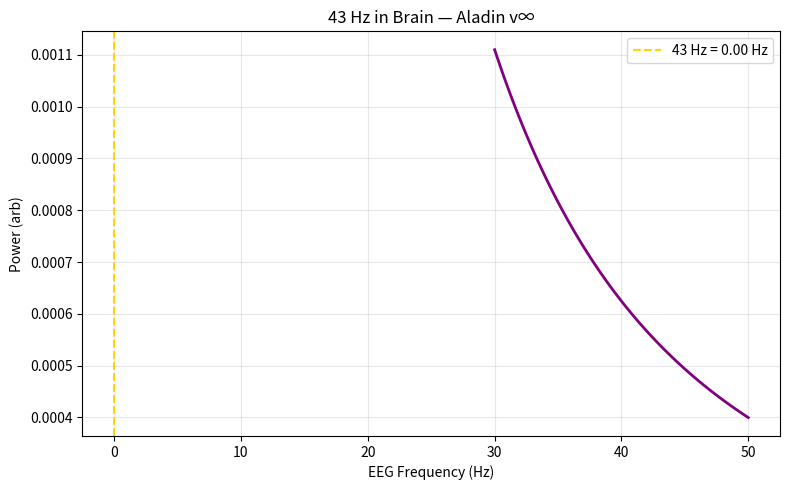

Reproduce this figure in Python.
import numpy as np
import matplotlib.pyplot as plt

# Brain parameters
B = 1e-12  # T (neuromagnetic)
rho = 1000  # kg/m^3 (brain tissue)
mu0 = 4 * np.pi * 1e-7
v_A = B / np.sqrt(mu0 * rho)

# Neural filament
L = 1e-3  # m (1 mm)
theta = 88 * np.pi / 180

# Frequency
f = (v_A * np.cos(theta)) / L

print(f"Brain Alfvén speed: {v_A:.2e} m/s")
print(f"Neural 43 Hz: {f:.2f} Hz")

# EEG spectrum
freqs = np.linspace(30, 50, 100)
power = 1 / (1 + ((freqs - f)/1)**2)

plt.figure(figsize=(8,5))
plt.plot(freqs, power, 'purple', lw=2)
plt.axvline(f, color='gold', ls='--', label=f'43 Hz = {f:.2f} Hz')
plt.xlabel('EEG Frequency (Hz)')
plt.ylabel('Power (arb)')
plt.title('43 Hz in Brain — Aladin v∞')
plt.legend()
plt.grid(True, alpha=0.3)
plt.tight_layout()
plt.savefig('43hz_brain.png', dpi=300)
plt.close()
